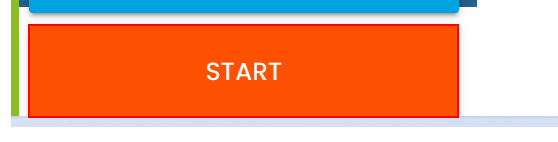
Task: All training demostrations will be created in the project
Workflow: Anchor Exercise 4.4

Step 1: click on the button 'Start'

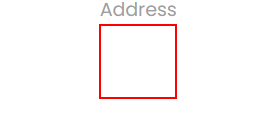
Step 2: type [row(4).ToString] into the text box

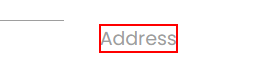
Step 3: Find Element 'LABEL'-Address on the label 'Address'

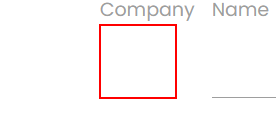
Step 4: type [row(3).ToString] into the text box

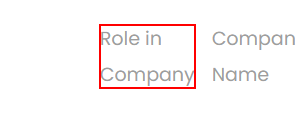
Step 5: Find Element 'LABEL'-Role in on the label 'Role in Company'

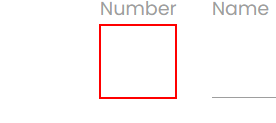
Step 6: type [row(6).ToString] into the text box

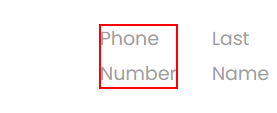
Step 7: Find Element 'LABEL'-Phone on the label 'Phone Number'

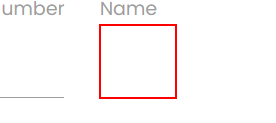
Step 8: type [row(1).ToString] into the text box

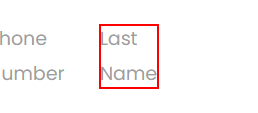
Step 9: Find Element 'LABEL'-LastName on the label 'Last Name' in window 'Rpa Challenge' (chrome.exe)

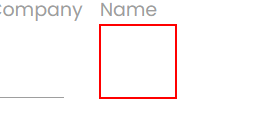
Step 10: type [row(2).ToString] into the text box

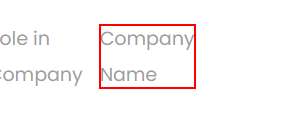
Step 11: Find Element 'LABEL'-Company Name on the label 'Company Name' in window 'Rpa Challenge' (chrome.exe)

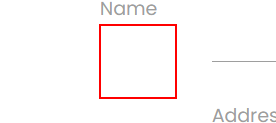
Step 12: type [row(0).ToString] into the text box

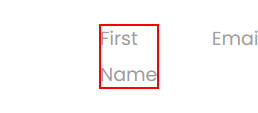
Step 13: Find Element 'LABEL'-First Name on the label 'First Name' in window 'Rpa Challenge' (chrome.exe)

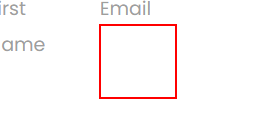
Step 14: type [row(5).ToString] into the text box

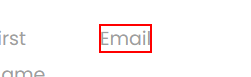
Step 15: Find Element 'LABEL'-Email on the label 'Email' in window 'Rpa Challenge' (chrome.exe)

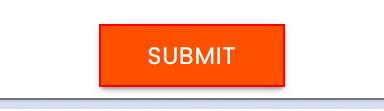
Step 16: click on the text box in window 'Rpa Challenge' (chrome.exe)